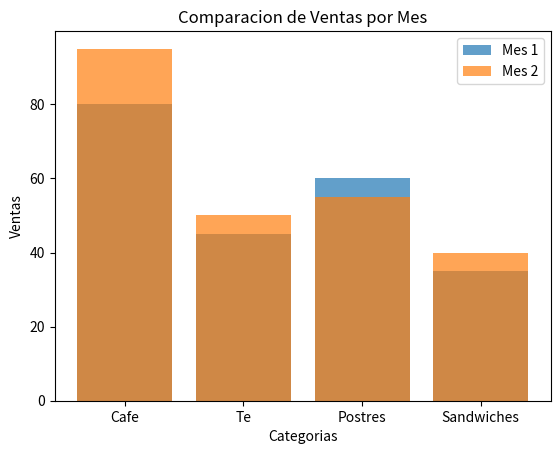

Here is the Python script that generated this plot:
# RETO 3: Superponer dos series de barras
# Compara ventas de dos meses usando transparencia (alpha)

import matplotlib.pyplot as plt

# Datos
categorias = ["Cafe", "Te", "Postres", "Sandwiches"]
mes_1 = [80, 45, 60, 35]
mes_2 = [95, 50, 55, 40]

# Crea primera barra (70% opaca)
plt.bar(categorias, mes_1, label="Mes 1", alpha=0.7)

# Crea segunda barra (70% opaca)
plt.bar(categorias, mes_2, label="Mes 2", alpha=0.7)

# Títulos y etiquetas
plt.title("Comparacion de Ventas por Mes")
plt.xlabel("Categorias")
plt.ylabel("Ventas")

# Muestra leyenda para identificar cada serie
plt.legend()
